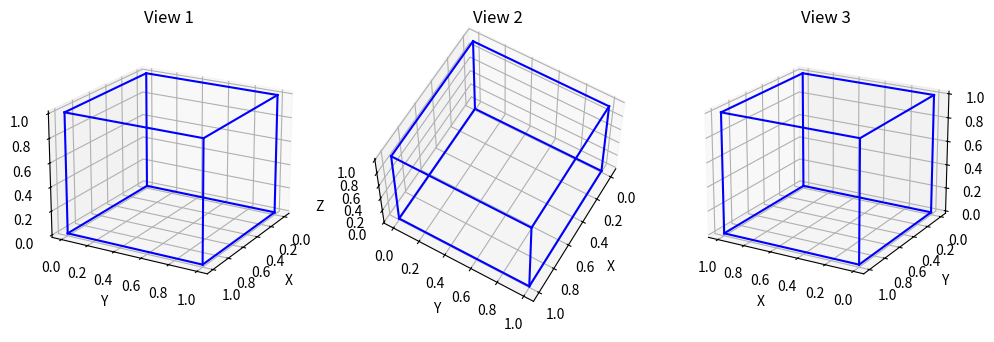

Write the Python code that produced this figure.
# Task 3: Change viewing angles and plot the cube from different perspectives.

import numpy as np
import matplotlib.pyplot as plt
from mpl_toolkits.mplot3d import Axes3D  # noqa: F401

def make_unit_cube():
    return np.array([
        [0,0,0,1],[1,0,0,1],[1,1,0,1],[0,1,0,1],
        [0,0,1,1],[1,0,1,1],[1,1,1,1],[0,1,1,1]
    ]).T

def plot_cube(ax, pts, style='b-'):
    edges = [(0,1),(1,2),(2,3),(3,0),
             (4,5),(5,6),(6,7),(7,4),
             (0,4),(1,5),(2,6),(3,7)]
    xs, ys, zs = pts[0], pts[1], pts[2]
    for i, j in edges:
        ax.plot([xs[i], xs[j]], [ys[i], ys[j]], [zs[i], zs[j]], style)

cube = make_unit_cube()

fig = plt.figure(figsize=(12,4))

views = [(20,30), (60,30), (20,120)]
titles = ["View 1", "View 2", "View 3"]

for i, (elev, azim) in enumerate(views, 1):
    ax = fig.add_subplot(1, 3, i, projection='3d')
    plot_cube(ax, cube, 'b-')
    ax.view_init(elev=elev, azim=azim)
    ax.set_title(titles[i-1])
    ax.set_xlabel("X")
    ax.set_ylabel("Y")
    ax.set_zlabel("Z")

plt.show()